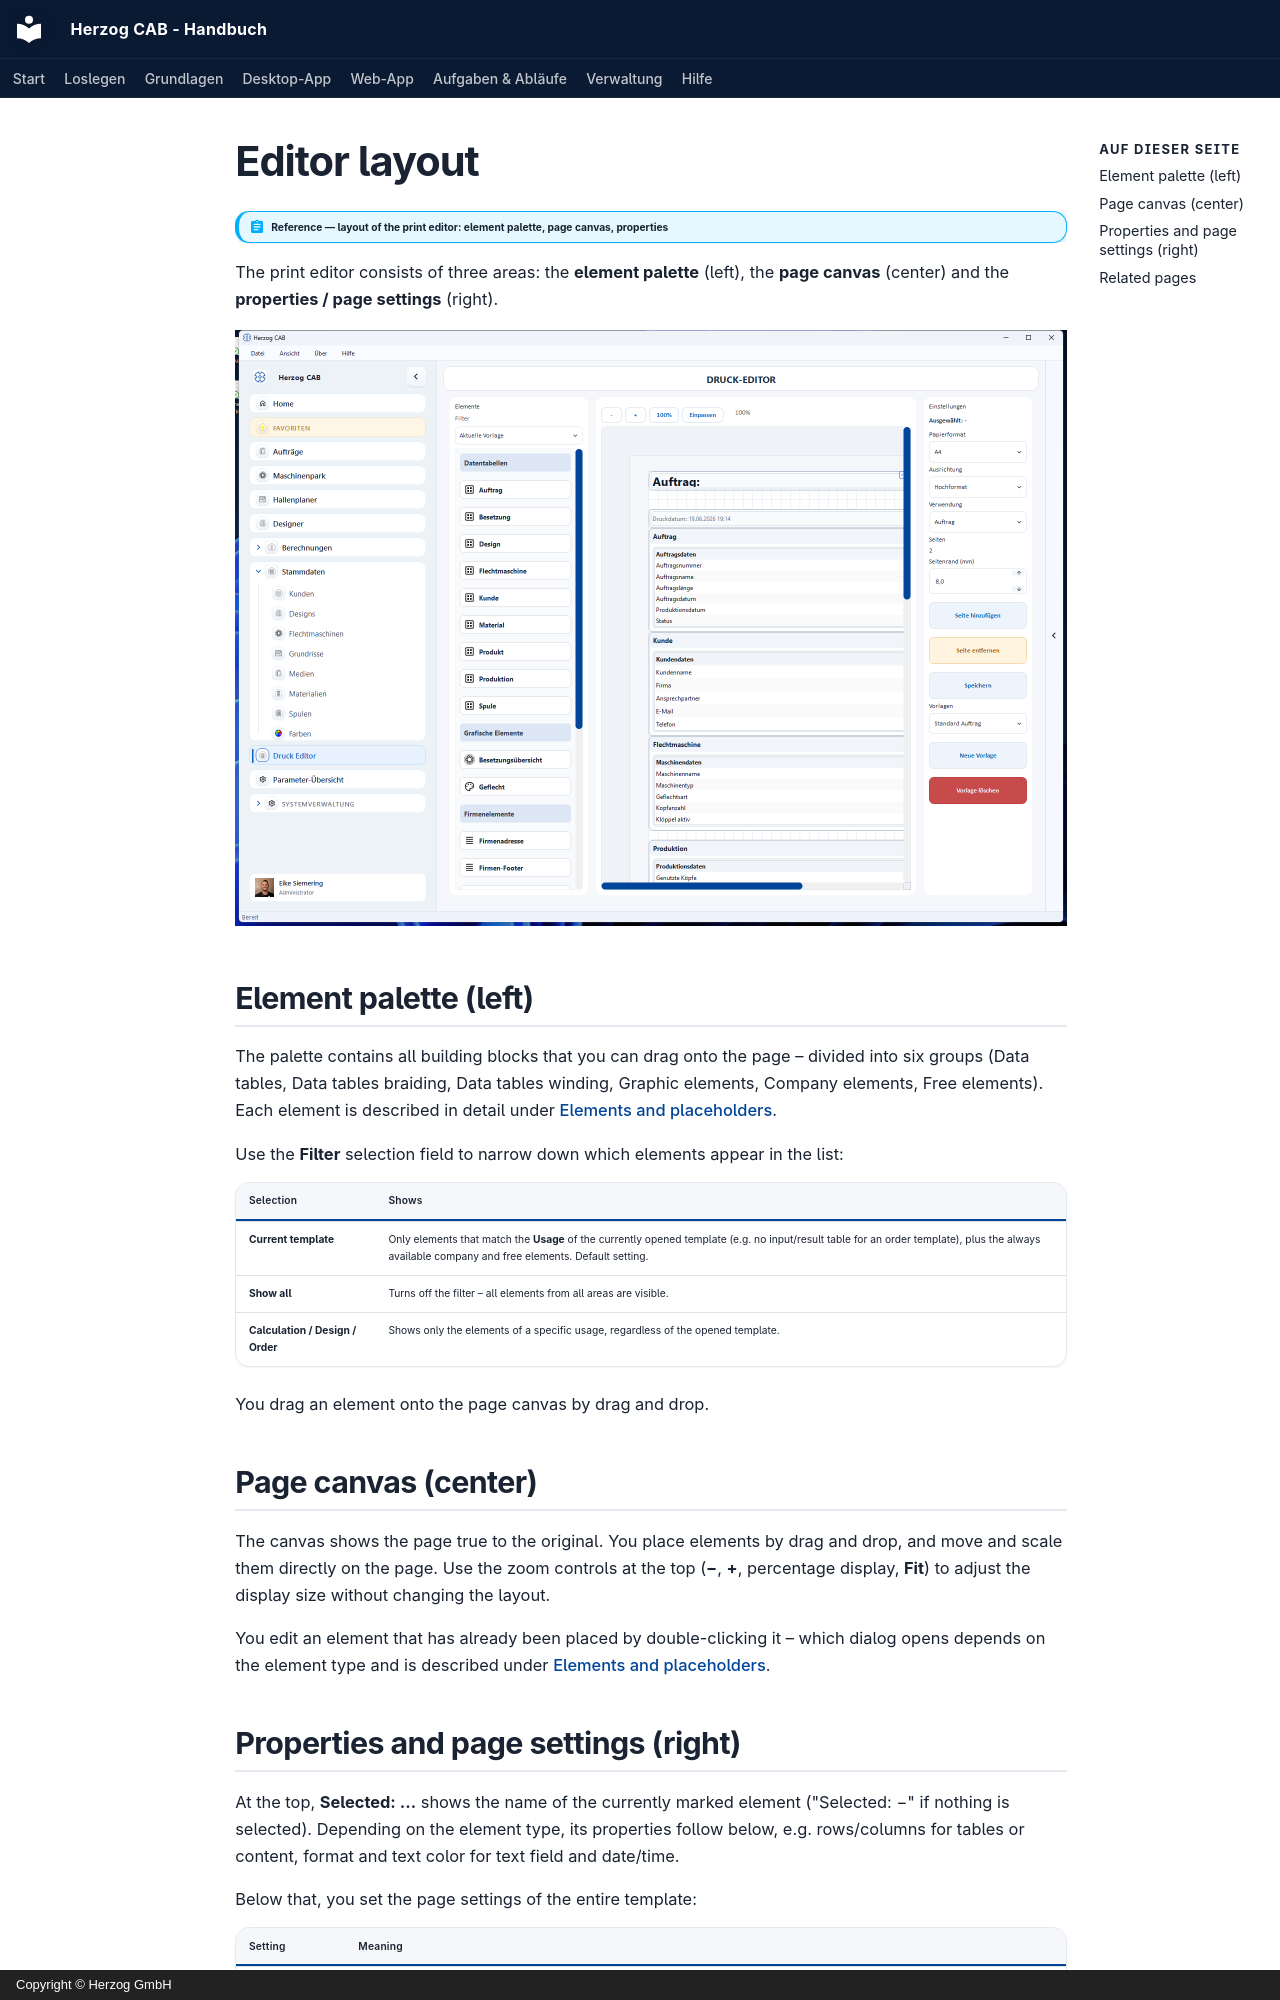

repository: Herzog-GmbH/HerzogCAB-Docs · page: print-templates/editor.en/index.html · generator: mkdocs · copyright: Copyright © Herzog GmbH

# Editor layout

!!! abstract "Reference — layout of the print editor: element palette, page canvas, properties"

The print editor consists of three areas: the **element palette** (left),
the **page canvas** (center) and the **properties / page settings**
(right).

![Layout of the print editor with the three areas.](../assets/screenshots/print-templates/druck-editor.png)

## Element palette (left) { #element-palette-links }

The palette contains all building blocks that you can drag onto the page –
divided into six groups (Data tables, Data tables braiding,
Data tables winding, Graphic elements, Company elements, Free elements).
Each element is described in detail under [Elements and placeholders](elements.md).

Use the **Filter** selection field to narrow down which elements
appear in the list:

| Selection | Shows |
|---|---|
| **Current template** | Only elements that match the **Usage** of the currently opened template (e.g. no input/result table for an order template), plus the always available company and free elements. Default setting. |
| **Show all** | Turns off the filter – all elements from all areas are visible. |
| **Calculation / Design / Order** | Shows only the elements of a specific usage, regardless of the opened template. |

You drag an element onto the page canvas by drag and drop.

## Page canvas (center) { #seiten-canvas-mitte }

The canvas shows the page true to the original. You place elements by
drag and drop, and move and scale them directly on the page. Use the
zoom controls at the top (**−**, **+**, percentage display, **Fit**) to adjust the
display size without changing the layout.

You edit an element that has already been placed by double-clicking it – which
dialog opens depends on the element type and is described under
[Elements and placeholders](elements.md).
